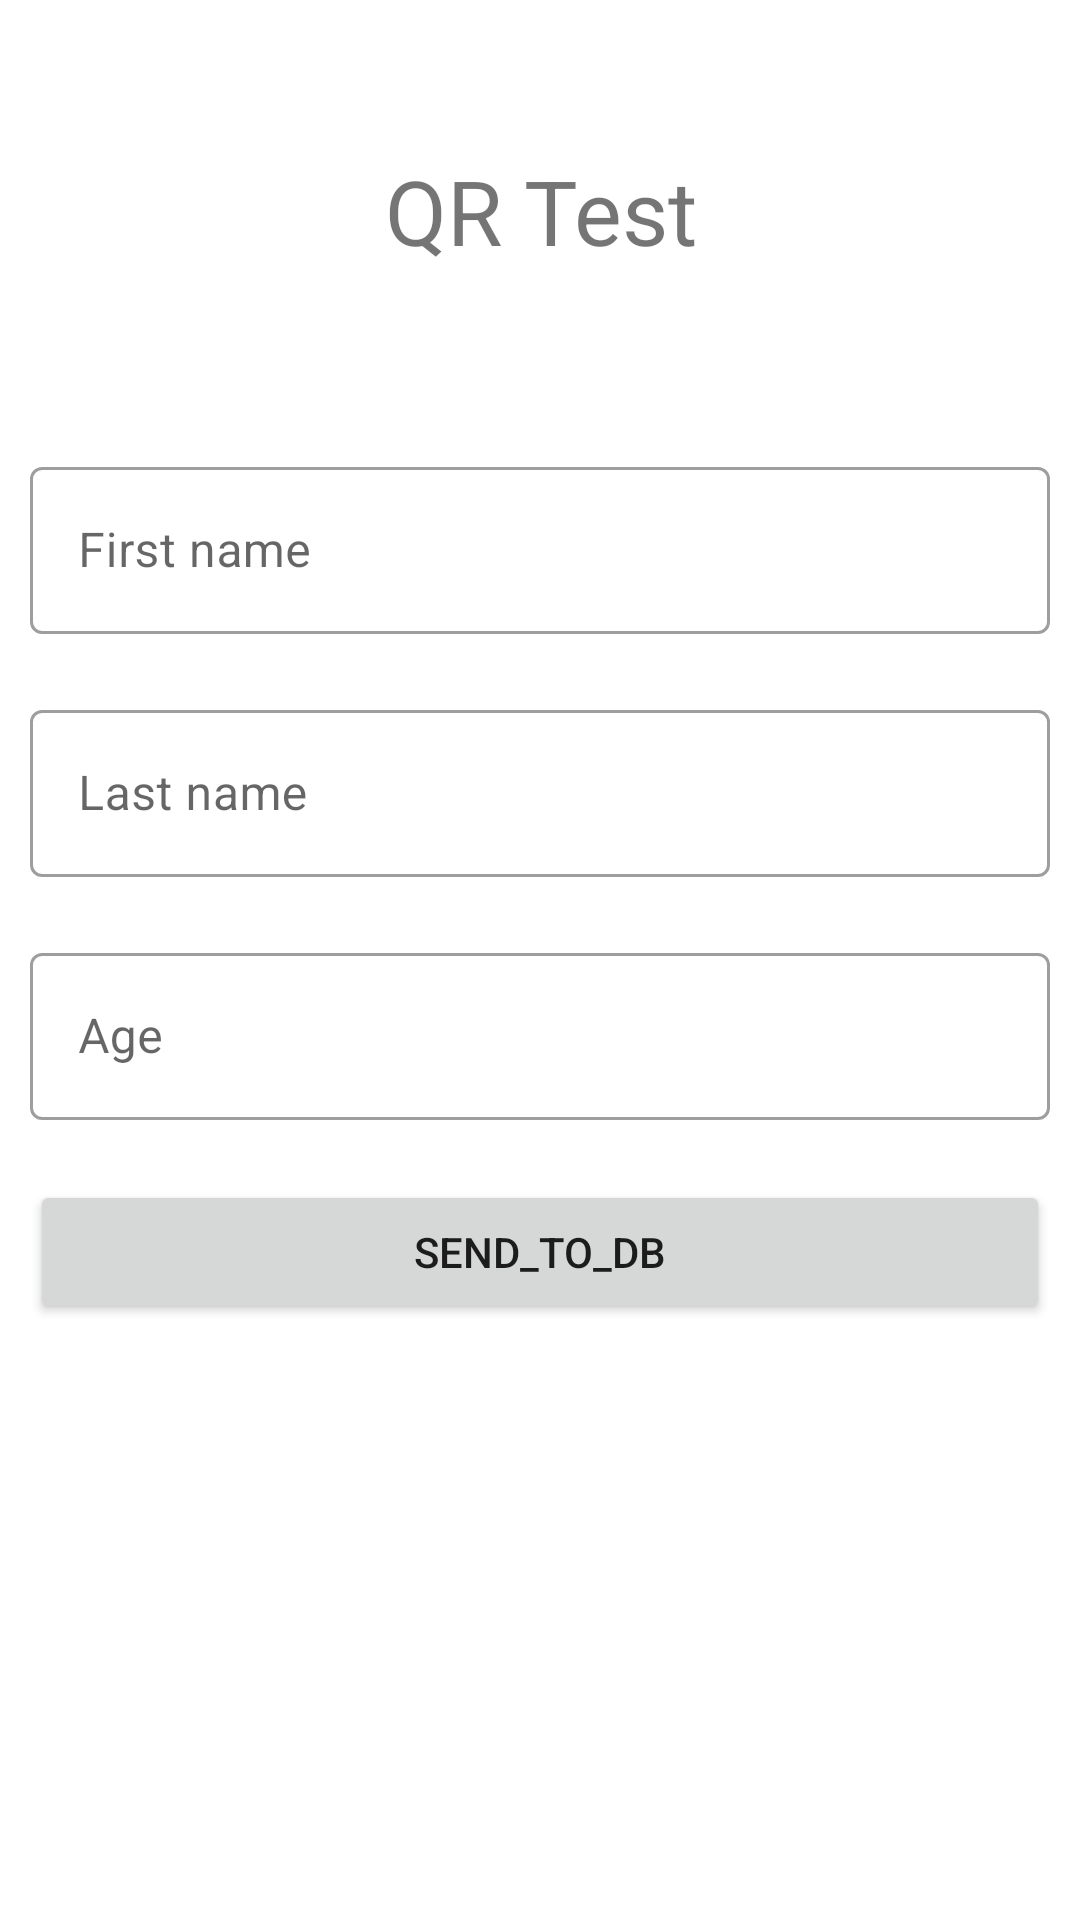

Layout XML and referenced resources for this Android screen:
<!-- AndroidManifest.xml: application theme Theme.QRtoScan -->
<!-- res/layout/activity_main.xml -->
<?xml version="1.0" encoding="utf-8"?>
<ScrollView xmlns:android="http://schemas.android.com/apk/res/android"
    xmlns:app="http://schemas.android.com/apk/res-auto"
    xmlns:tools="http://schemas.android.com/tools"
    android:layout_width="fill_parent"
    android:layout_height="fill_parent"
    android:scrollbars="none">
    <androidx.appcompat.widget.LinearLayoutCompat
        android:layout_width="match_parent"
        android:layout_height="match_parent"
        android:gravity="center"
        android:orientation="vertical"
        tools:context=".MainActivity">

        <TextView
            android:layout_width="match_parent"
            android:layout_height="wrap_content"
            android:layout_marginTop="50dp"
            android:layout_marginBottom="50dp"
            android:text="QR Test"
            android:textAlignment="center"
            android:textSize="30dp" />

        <com.google.android.material.textfield.TextInputLayout
            android:layout_width="match_parent"
            android:layout_height="wrap_content"
            android:layout_margin="10dp"
            style="@style/Widget.MaterialComponents.TextInputLayout.OutlinedBox">

            <com.google.android.material.textfield.TextInputEditText
                android:id="@+id/prenom_edit"
                android:layout_width="match_parent"
                android:layout_height="wrap_content"
                android:hint="First name" />
        </com.google.android.material.textfield.TextInputLayout>

        <com.google.android.material.textfield.TextInputLayout
            android:layout_width="match_parent"
            android:layout_height="wrap_content"
            android:layout_margin="10dp"
            style="@style/Widget.MaterialComponents.TextInputLayout.OutlinedBox">

            <com.google.android.material.textfield.TextInputEditText
                android:id="@+id/nom_edit"
                android:layout_width="match_parent"
                android:layout_height="wrap_content"
                android:hint="Last name" />
        </com.google.android.material.textfield.TextInputLayout>

        <com.google.android.material.textfield.TextInputLayout
            android:layout_width="match_parent"
            android:layout_height="wrap_content"
            android:layout_margin="10dp"
            style="@style/Widget.MaterialComponents.TextInputLayout.OutlinedBox">

            <com.google.android.material.textfield.TextInputEditText
                android:id="@+id/age_edit"
                android:layout_width="match_parent"
                android:layout_height="wrap_content"
                android:hint="Age"
                android:inputType="number"/>
        </com.google.android.material.textfield.TextInputLayout>

        <Button
            android:id="@+id/send_data_to_db"
            android:layout_width="match_parent"
            android:layout_height="wrap_content"
            android:layout_margin="10dp"
            android:text="Send_to_db" />

        <ImageView
            android:id="@+id/qr_code_image"
            android:layout_width="300dp"
            android:layout_height="300dp"
            android:layout_margin="10dp"
            android:src="@android:drawable/btn_star_big_off"
            android:visibility="gone" />
        <LinearLayout
            android:id="@+id/qr_code_linear_layout"
            android:layout_width="match_parent"
            android:layout_height="wrap_content"
            android:orientation="horizontal"
            android:visibility="invisible">

            <Button
                android:id="@+id/generate_qr_code"
                android:layout_width="0dp"
                android:layout_height="match_parent"
                android:layout_margin="10dp"
                android:layout_weight="1"
                android:text="Generate" />

            <Button
                android:id="@+id/save_qr_code"
                android:layout_width="0dp"
                android:layout_height="match_parent"
                android:layout_margin="10dp"
                android:layout_weight="1"
                android:text="Save"
                android:visibility="gone"/>
        </LinearLayout>


    </androidx.appcompat.widget.LinearLayoutCompat>
</ScrollView>
<!-- resources referenced by this layout -->
<resources>
  <style name="Theme.QRtoScan" parent="Theme.MaterialComponents.DayNight.DarkActionBar">
          
          <item name="colorPrimary">@color/purple_500</item>
          <item name="colorPrimaryVariant">@color/purple_700</item>
          <item name="colorOnPrimary">@color/white</item>
          
          <item name="colorSecondary">@color/teal_200</item>
          <item name="colorSecondaryVariant">@color/teal_700</item>
          <item name="colorOnSecondary">@color/black</item>
          
          <item name="android:statusBarColor" tools:targetApi="l">?attr/colorPrimaryVariant</item>
          
      </style>
  <!-- not gathered from this repository: default colours our renderer supplied (Android Studio template values) -->
  <color name="purple_500">#FF6200EE</color>
  <color name="purple_700">#FF3700B3</color>
  <color name="teal_200">#FF03DAC5</color>
  <color name="teal_700">#FF018786</color>
  <color name="black">#FF000000</color>
  <color name="white">#FFFFFFFF</color>
</resources>
